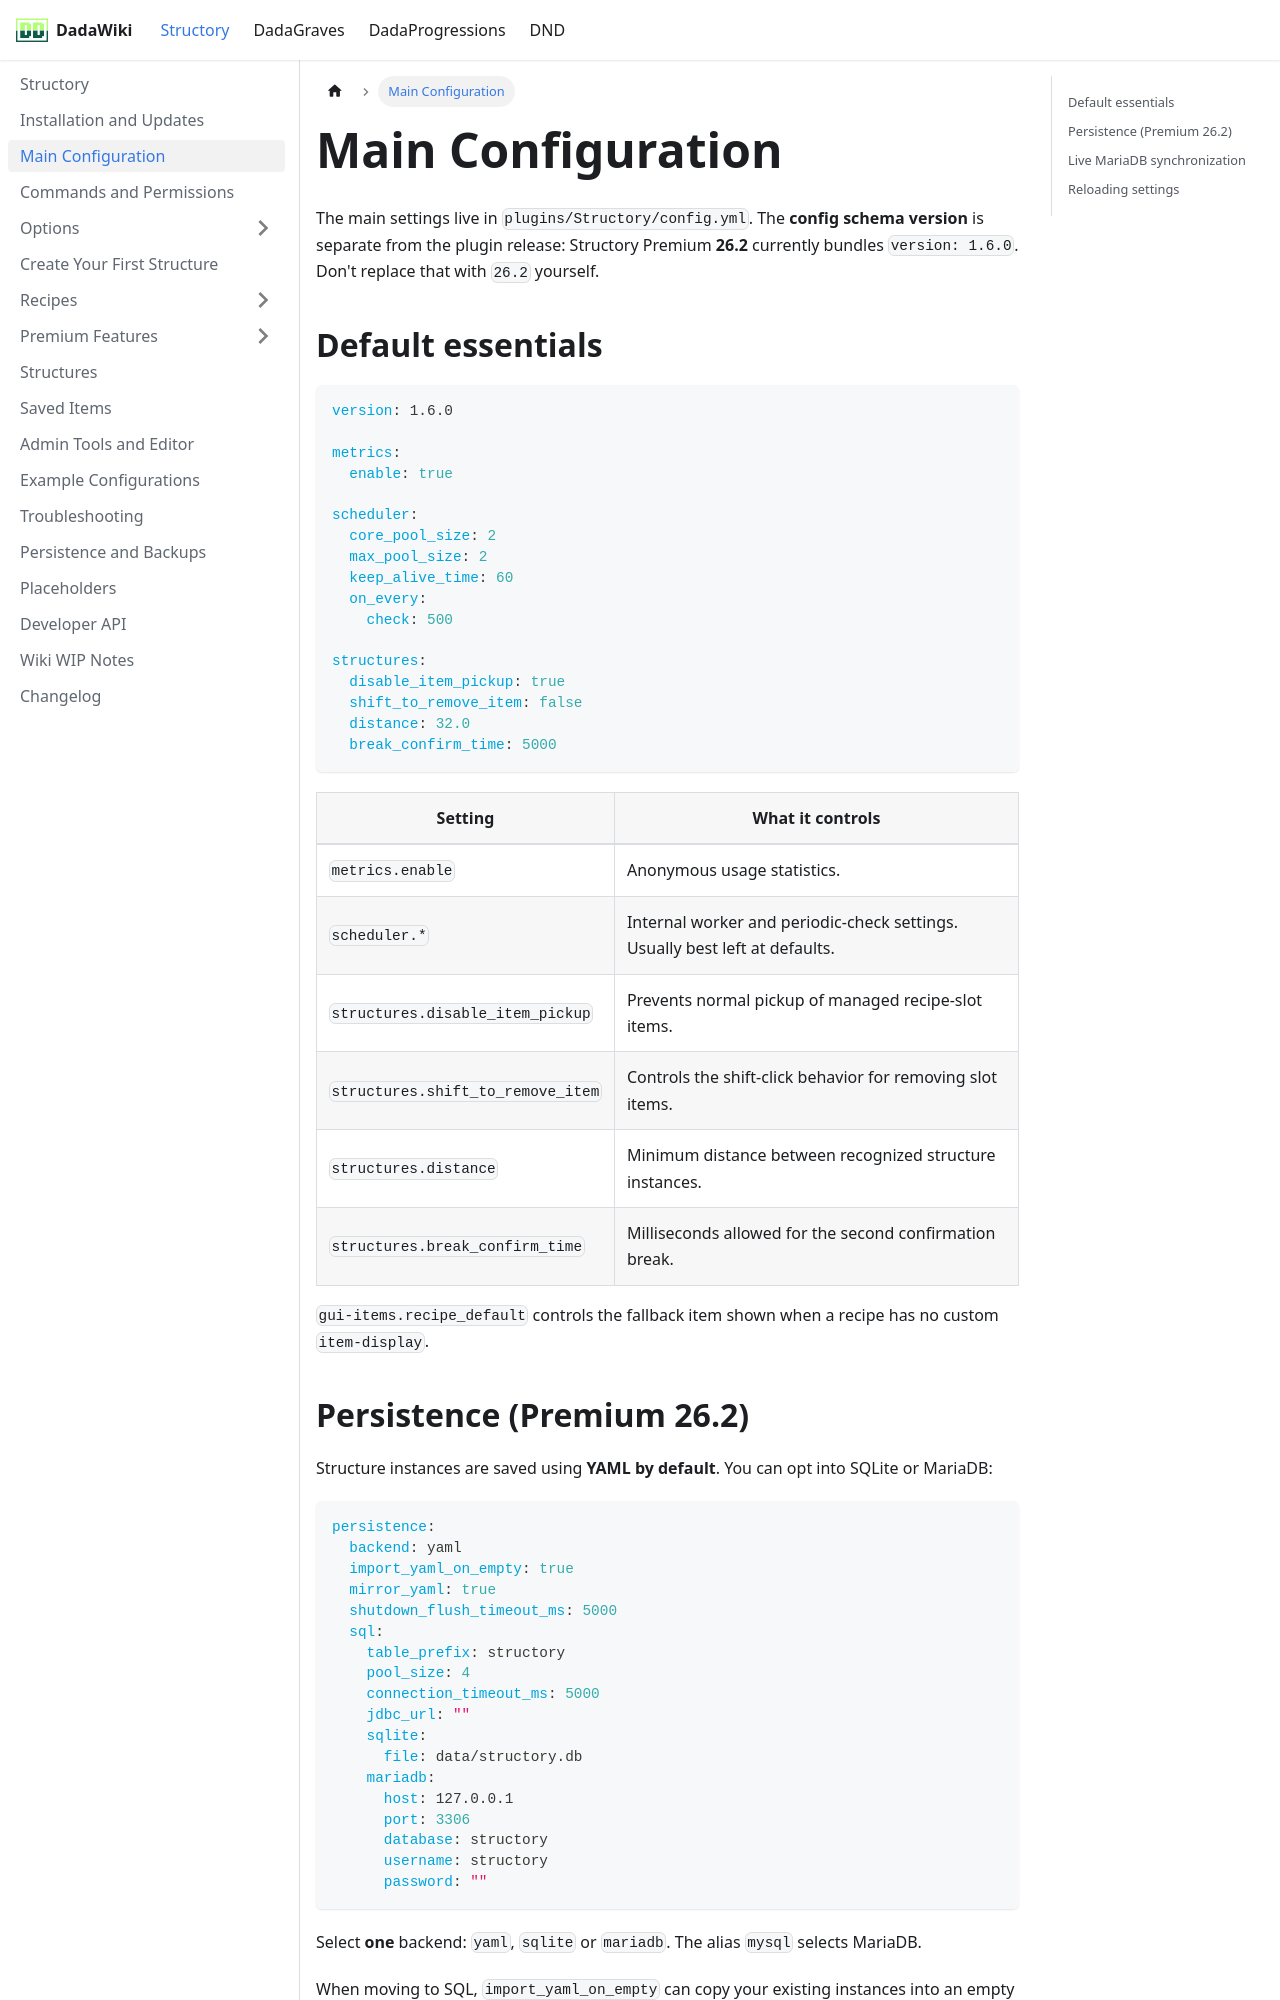

repository: andreadada/dadadocu · page: docs/structory/configuration/index.html · generator: docusaurus

---
sidebar_position: 3
title: Main Configuration
---

# Main Configuration

The main settings live in `plugins/Structory/config.yml`. The **config schema version** is separate from the plugin release: Structory Premium **26.2** currently bundles `version: 1.6.0`. Don't replace that with `26.2` yourself.

## Default essentials

```yaml
version: 1.6.0

metrics:
  enable: true

scheduler:
  core_pool_size: 2
  max_pool_size: 2
  keep_alive_time: 60
  on_every:
    check: 500

structures:
  disable_item_pickup: true
  shift_to_remove_item: false
  distance: 32.0
  break_confirm_time: 5000
```

| Setting | What it controls |
|---|---|
| `metrics.enable` | Anonymous usage statistics. |
| `scheduler.*` | Internal worker and periodic-check settings. Usually best left at defaults. |
| `structures.disable_item_pickup` | Prevents normal pickup of managed recipe-slot items. |
| `structures.shift_to_remove_item` | Controls the shift-click behavior for removing slot items. |
| `structures.distance` | Minimum distance between recognized structure instances. |
| `structures.break_confirm_time` | Milliseconds allowed for the second confirmation break. |

`gui-items.recipe_default` controls the fallback item shown when a recipe has no custom `item-display`.
